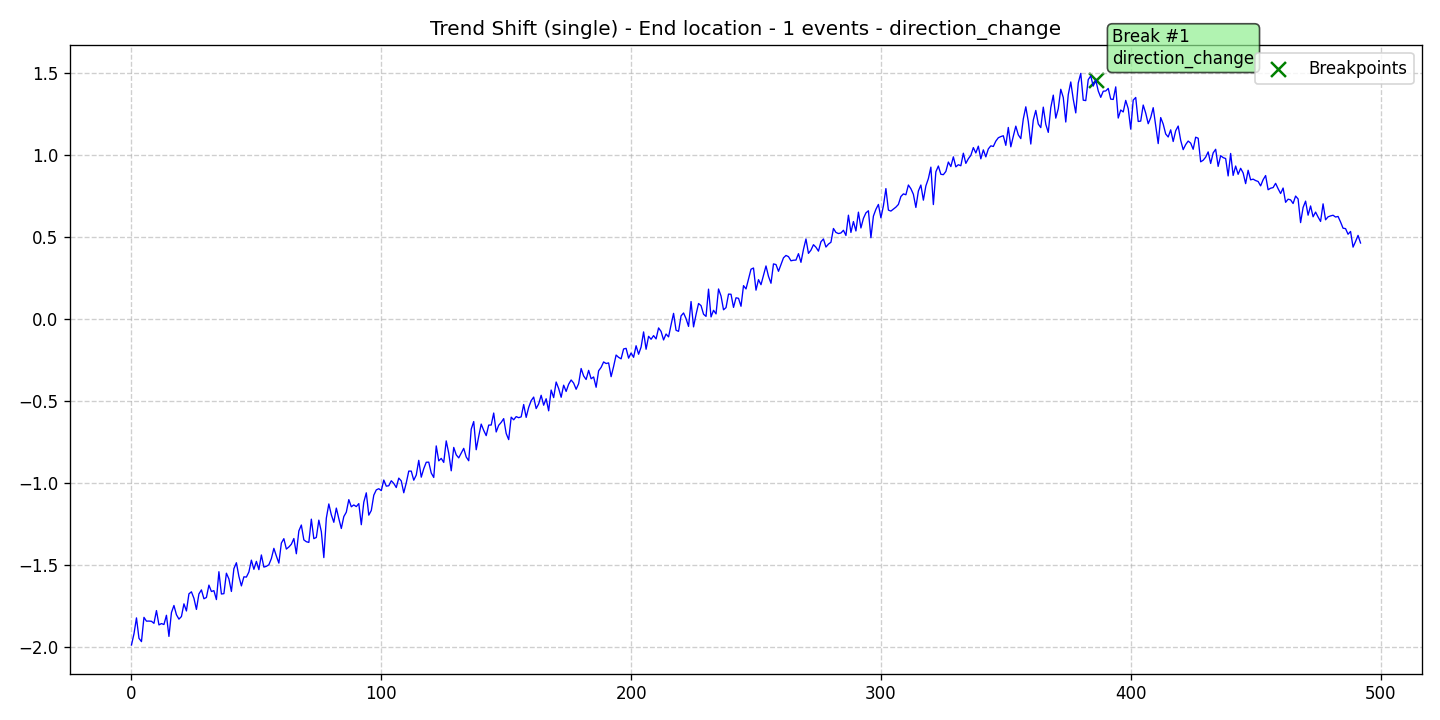

Values plotted in this chart, from the file beside it:
data, stationary, det_lin_up, det_lin_down, det_quad, det_cubic, det_exp, det_damped, stoc_trend, volatility, single_seas, multiple_seas, point_anom_single, point_anom_multi, collect_anom, context_anom, mean_shift, var_shift, trend_shift, date, is_break, is_anomaly, is_multi, location_beginning
-1.989, 0, 0, 0, 0, 0, 0, 0, 0, 0, 0, 0, 0, 0, 0, 0, 0, 0, 1, 2020-01-01, 0, 0, 0, 0
-1.921, 0, 0, 0, 0, 0, 0, 0, 0, 0, 0, 0, 0, 0, 0, 0, 0, 0, 1, 2020-01-02, 0, 0, 0, 0
-1.824, 0, 0, 0, 0, 0, 0, 0, 0, 0, 0, 0, 0, 0, 0, 0, 0, 0, 1, 2020-01-03, 0, 0, 0, 0
-1.948, 0, 0, 0, 0, 0, 0, 0, 0, 0, 0, 0, 0, 0, 0, 0, 0, 0, 1, 2020-01-04, 0, 0, 0, 0
-1.968, 0, 0, 0, 0, 0, 0, 0, 0, 0, 0, 0, 0, 0, 0, 0, 0, 0, 1, 2020-01-05, 0, 0, 0, 0
-1.82, 0, 0, 0, 0, 0, 0, 0, 0, 0, 0, 0, 0, 0, 0, 0, 0, 0, 1, 2020-01-06, 0, 0, 0, 0
-1.844, 0, 0, 0, 0, 0, 0, 0, 0, 0, 0, 0, 0, 0, 0, 0, 0, 0, 1, 2020-01-07, 0, 0, 0, 0
-1.843, 0, 0, 0, 0, 0, 0, 0, 0, 0, 0, 0, 0, 0, 0, 0, 0, 0, 1, 2020-01-08, 0, 0, 0, 0
-1.844, 0, 0, 0, 0, 0, 0, 0, 0, 0, 0, 0, 0, 0, 0, 0, 0, 0, 1, 2020-01-09, 0, 0, 0, 0
-1.857, 0, 0, 0, 0, 0, 0, 0, 0, 0, 0, 0, 0, 0, 0, 0, 0, 0, 1, 2020-01-10, 0, 0, 0, 0
-1.779, 0, 0, 0, 0, 0, 0, 0, 0, 0, 0, 0, 0, 0, 0, 0, 0, 0, 1, 2020-01-11, 0, 0, 0, 0
-1.866, 0, 0, 0, 0, 0, 0, 0, 0, 0, 0, 0, 0, 0, 0, 0, 0, 0, 1, 2020-01-12, 0, 0, 0, 0
-1.858, 0, 0, 0, 0, 0, 0, 0, 0, 0, 0, 0, 0, 0, 0, 0, 0, 0, 1, 2020-01-13, 0, 0, 0, 0
-1.864, 0, 0, 0, 0, 0, 0, 0, 0, 0, 0, 0, 0, 0, 0, 0, 0, 0, 1, 2020-01-14, 0, 0, 0, 0
-1.808, 0, 0, 0, 0, 0, 0, 0, 0, 0, 0, 0, 0, 0, 0, 0, 0, 0, 1, 2020-01-15, 0, 0, 0, 0
-1.937, 0, 0, 0, 0, 0, 0, 0, 0, 0, 0, 0, 0, 0, 0, 0, 0, 0, 1, 2020-01-16, 0, 0, 0, 0
-1.791, 0, 0, 0, 0, 0, 0, 0, 0, 0, 0, 0, 0, 0, 0, 0, 0, 0, 1, 2020-01-17, 0, 0, 0, 0
-1.748, 0, 0, 0, 0, 0, 0, 0, 0, 0, 0, 0, 0, 0, 0, 0, 0, 0, 1, 2020-01-18, 0, 0, 0, 0
-1.804, 0, 0, 0, 0, 0, 0, 0, 0, 0, 0, 0, 0, 0, 0, 0, 0, 0, 1, 2020-01-19, 0, 0, 0, 0
-1.831, 0, 0, 0, 0, 0, 0, 0, 0, 0, 0, 0, 0, 0, 0, 0, 0, 0, 1, 2020-01-20, 0, 0, 0, 0
-1.816, 0, 0, 0, 0, 0, 0, 0, 0, 0, 0, 0, 0, 0, 0, 0, 0, 0, 1, 2020-01-21, 0, 0, 0, 0
-1.738, 0, 0, 0, 0, 0, 0, 0, 0, 0, 0, 0, 0, 0, 0, 0, 0, 0, 1, 2020-01-22, 0, 0, 0, 0
-1.781, 0, 0, 0, 0, 0, 0, 0, 0, 0, 0, 0, 0, 0, 0, 0, 0, 0, 1, 2020-01-23, 0, 0, 0, 0
-1.677, 0, 0, 0, 0, 0, 0, 0, 0, 0, 0, 0, 0, 0, 0, 0, 0, 0, 1, 2020-01-24, 0, 0, 0, 0
-1.665, 0, 0, 0, 0, 0, 0, 0, 0, 0, 0, 0, 0, 0, 0, 0, 0, 0, 1, 2020-01-25, 0, 0, 0, 0
-1.704, 0, 0, 0, 0, 0, 0, 0, 0, 0, 0, 0, 0, 0, 0, 0, 0, 0, 1, 2020-01-26, 0, 0, 0, 0
-1.772, 0, 0, 0, 0, 0, 0, 0, 0, 0, 0, 0, 0, 0, 0, 0, 0, 0, 1, 2020-01-27, 0, 0, 0, 0
-1.677, 0, 0, 0, 0, 0, 0, 0, 0, 0, 0, 0, 0, 0, 0, 0, 0, 0, 1, 2020-01-28, 0, 0, 0, 0
-1.653, 0, 0, 0, 0, 0, 0, 0, 0, 0, 0, 0, 0, 0, 0, 0, 0, 0, 1, 2020-01-29, 0, 0, 0, 0
-1.707, 0, 0, 0, 0, 0, 0, 0, 0, 0, 0, 0, 0, 0, 0, 0, 0, 0, 1, 2020-01-30, 0, 0, 0, 0
-1.699, 0, 0, 0, 0, 0, 0, 0, 0, 0, 0, 0, 0, 0, 0, 0, 0, 0, 1, 2020-01-31, 0, 0, 0, 0
-1.624, 0, 0, 0, 0, 0, 0, 0, 0, 0, 0, 0, 0, 0, 0, 0, 0, 0, 1, 2020-02-01, 0, 0, 0, 0
-1.663, 0, 0, 0, 0, 0, 0, 0, 0, 0, 0, 0, 0, 0, 0, 0, 0, 0, 1, 2020-02-02, 0, 0, 0, 0
-1.657, 0, 0, 0, 0, 0, 0, 0, 0, 0, 0, 0, 0, 0, 0, 0, 0, 0, 1, 2020-02-03, 0, 0, 0, 0
-1.712, 0, 0, 0, 0, 0, 0, 0, 0, 0, 0, 0, 0, 0, 0, 0, 0, 0, 1, 2020-02-04, 0, 0, 0, 0
-1.542, 0, 0, 0, 0, 0, 0, 0, 0, 0, 0, 0, 0, 0, 0, 0, 0, 0, 1, 2020-02-05, 0, 0, 0, 0
-1.678, 0, 0, 0, 0, 0, 0, 0, 0, 0, 0, 0, 0, 0, 0, 0, 0, 0, 1, 2020-02-06, 0, 0, 0, 0
-1.676, 0, 0, 0, 0, 0, 0, 0, 0, 0, 0, 0, 0, 0, 0, 0, 0, 0, 1, 2020-02-07, 0, 0, 0, 0
-1.551, 0, 0, 0, 0, 0, 0, 0, 0, 0, 0, 0, 0, 0, 0, 0, 0, 0, 1, 2020-02-08, 0, 0, 0, 0
-1.586, 0, 0, 0, 0, 0, 0, 0, 0, 0, 0, 0, 0, 0, 0, 0, 0, 0, 1, 2020-02-09, 0, 0, 0, 0
-1.662, 0, 0, 0, 0, 0, 0, 0, 0, 0, 0, 0, 0, 0, 0, 0, 0, 0, 1, 2020-02-10, 0, 0, 0, 0
-1.523, 0, 0, 0, 0, 0, 0, 0, 0, 0, 0, 0, 0, 0, 0, 0, 0, 0, 1, 2020-02-11, 0, 0, 0, 0
-1.487, 0, 0, 0, 0, 0, 0, 0, 0, 0, 0, 0, 0, 0, 0, 0, 0, 0, 1, 2020-02-12, 0, 0, 0, 0
-1.571, 0, 0, 0, 0, 0, 0, 0, 0, 0, 0, 0, 0, 0, 0, 0, 0, 0, 1, 2020-02-13, 0, 0, 0, 0
-1.629, 0, 0, 0, 0, 0, 0, 0, 0, 0, 0, 0, 0, 0, 0, 0, 0, 0, 1, 2020-02-14, 0, 0, 0, 0
-1.573, 0, 0, 0, 0, 0, 0, 0, 0, 0, 0, 0, 0, 0, 0, 0, 0, 0, 1, 2020-02-15, 0, 0, 0, 0
-1.575, 0, 0, 0, 0, 0, 0, 0, 0, 0, 0, 0, 0, 0, 0, 0, 0, 0, 1, 2020-02-16, 0, 0, 0, 0
-1.544, 0, 0, 0, 0, 0, 0, 0, 0, 0, 0, 0, 0, 0, 0, 0, 0, 0, 1, 2020-02-17, 0, 0, 0, 0
-1.471, 0, 0, 0, 0, 0, 0, 0, 0, 0, 0, 0, 0, 0, 0, 0, 0, 0, 1, 2020-02-18, 0, 0, 0, 0
-1.527, 0, 0, 0, 0, 0, 0, 0, 0, 0, 0, 0, 0, 0, 0, 0, 0, 0, 1, 2020-02-19, 0, 0, 0, 0
-1.479, 0, 0, 0, 0, 0, 0, 0, 0, 0, 0, 0, 0, 0, 0, 0, 0, 0, 1, 2020-02-20, 0, 0, 0, 0
-1.529, 0, 0, 0, 0, 0, 0, 0, 0, 0, 0, 0, 0, 0, 0, 0, 0, 0, 1, 2020-02-21, 0, 0, 0, 0
-1.44, 0, 0, 0, 0, 0, 0, 0, 0, 0, 0, 0, 0, 0, 0, 0, 0, 0, 1, 2020-02-22, 0, 0, 0, 0
-1.514, 0, 0, 0, 0, 0, 0, 0, 0, 0, 0, 0, 0, 0, 0, 0, 0, 0, 1, 2020-02-23, 0, 0, 0, 0
-1.509, 0, 0, 0, 0, 0, 0, 0, 0, 0, 0, 0, 0, 0, 0, 0, 0, 0, 1, 2020-02-24, 0, 0, 0, 0
-1.499, 0, 0, 0, 0, 0, 0, 0, 0, 0, 0, 0, 0, 0, 0, 0, 0, 0, 1, 2020-02-25, 0, 0, 0, 0
-1.462, 0, 0, 0, 0, 0, 0, 0, 0, 0, 0, 0, 0, 0, 0, 0, 0, 0, 1, 2020-02-26, 0, 0, 0, 0
-1.399, 0, 0, 0, 0, 0, 0, 0, 0, 0, 0, 0, 0, 0, 0, 0, 0, 0, 1, 2020-02-27, 0, 0, 0, 0
-1.446, 0, 0, 0, 0, 0, 0, 0, 0, 0, 0, 0, 0, 0, 0, 0, 0, 0, 1, 2020-02-28, 0, 0, 0, 0
-1.49, 0, 0, 0, 0, 0, 0, 0, 0, 0, 0, 0, 0, 0, 0, 0, 0, 0, 1, 2020-02-29, 0, 0, 0, 0
... 433 more rows
